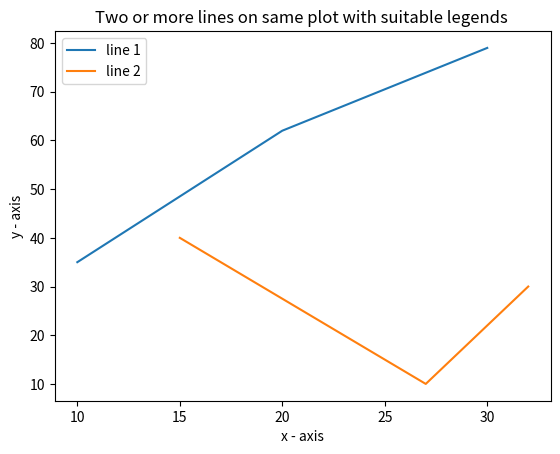

Python code for this plot:
"""
Write a Python program to plot two or more lines on same plot with suitable legends of each line.
"""
import matplotlib.pyplot as plt

x1 = [10,20,30]
y1 = [35,62,79]

plt.plot(x1, y1, label = "line 1")

x2 = [15,27,32]
y2 = [40,10,30]

plt.plot(x2, y2, label = "line 2")

plt.xlabel('x - axis')
plt.ylabel('y - axis')

plt.title('Two or more lines on same plot with suitable legends ')

plt.legend(loc = 'best')
plt.show()